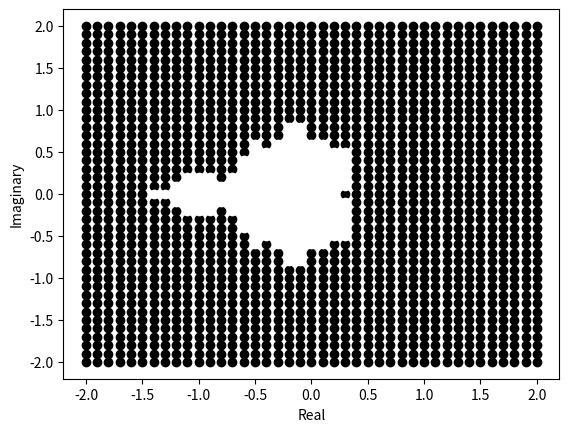

Source code (Python):
import math 
import numpy as np 
import matplotlib.pyplot as plt

#setting the range for real and complex values 
x = np.arange(-2,2.1, 0.1)
y = np.arange(-2,2.1, 0.1)

#creating empty numpy arrays for z and c 
z_array = np.empty(shape = (0,), dtype=complex)
c_array = np.empty(shape = (0,), dtype=complex)

#iterating over the Mandelbrot equation for every value of c and storing the values in z_array
iterations = 1000
for i in range(x.size):
    for j in range(y.size):
        c = complex(x[i], y[j])
        c_array = np.append(c_array, c)
        z = 0 + 1j*0
        for n in range(iterations):
            if np.abs(z) > 2:
                break
            z = z*z + c
        z_array = np.append(z_array, z)

#finding the magnitude of z for every value of c
z_magnitudes = np.abs(z_array)

#storing z values in two different arrays for points in and out of Mandelbrot set
c_in = np.empty(shape = (0,), dtype=complex)
c_out = np.empty(shape = (0,), dtype=complex)

for i in range(z_magnitudes.size):
    if z_magnitudes[i] > 2:
        c_in = np.append(c_in, c_array[i])
    else:
        c_out = np.append(c_out, c_array[i])

#plotting the Mandelbrot set 
plt.scatter(np.real(c_in), np.imag(c_in), color = 'black')
plt.scatter(np.real(c_out), np.imag(c_out), color = 'white')
plt.xlabel('Real')
plt.ylabel('Imaginary')
plt.savefig('cp_ps2_q2.png')
plt.show()











        
